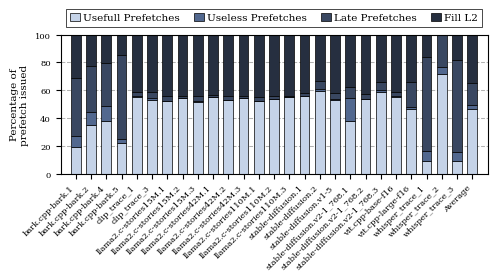

Generate this figure with matplotlib: (Note: this script raises an exception after producing the figure.)
import matplotlib.pyplot as plt
import numpy as np
from matplotlib.ticker import MultipleLocator
import os
import textwrap

# AI/ML Workloads (26 items + Average)
workloads = [
    "bark.cpp-bark.1",
    "bark.cpp-bark.2",
    "bark.cpp-bark.4",
    "bark.cpp-bark.5",
    "clip_trace_1",
    "clip_trace_3",
    "llama2.c-stories15M.1",
    "llama2.c-stories15M.2",
    "llama2.c-stories15M.3",
    "llama2.c-stories42M.1",
    "llama2.c-stories42M.2",
    "llama2.c-stories42M.3",
    "llama2.c-stories110M.1",
    "llama2.c-stories110M.2",
    "llama2.c-stories110M.3",
    "stable-diffusion.1",
    "stable-diffusion.2",
    "stable-diffusion.v1-5",
    "stable-diffusion.v2-1_768.1",
    "stable-diffusion.v2-1_768.2",
    "stable-diffusion.v2-1_768.3",
    "vit.cpp-base-f16",
    "vit.cpp-large-f16",
    "whisper_trace_1",
    "whisper_trace_2",
    "whisper_trace_3",
    "Average"
]

# Raw Data definitions (5-bin)
cat_1_30 = [19.5181501830914,
35.0840308816998,
38.2024857676647,
22.0968877675546,
55.1981632786786,
53.2270839569129,
52.6008358999444,
54.4701326053519,
51.9038627087872,
55.3221051524555,
53.2215255067855,
54.6494824918367,
52.4166336472915,
53.5367050677199,
55.1024140575284,
55.758439813694,
59.3792813634327,
53.2307466616386,
38.2756069006649,
53.9584056950523,
58.9911395480811,
55.1227181115359,
46.5524798457147,
9.37847412655826,
71.9047791996061,
9.07651448625726
]
cat_31_60 = [7.87052052325277,
9.06987391774781,
10.433440212173,
2.85212383844184,
0.381726202177116,
1.09821093033535,
0.0435048820765965,
0.101502116154227,
0.223675572529453,
0.0156402631609107,
0.0240600175345608,
0.0777823845578868,
0.0149180473020756,
0.0241760347073311,
0.020859903986197,
0.0986226550713049,
1.3614601713939,
0.251518570784761,
16.3118773607828,
0.121438132676804,
1.28452726994192,
1.11910031564368,
1.48731235031056,
7.29420406576774,
5.10687925489199,
6.35121945249322
]
cat_61_90 = [41.699233488862,
33.4232600984541,
31.2899710612521,
60.7292579400221,
3.52827915744694,
4.52522031510042,
2.92363767257358,
1.10405580958713,
3.50188151968986,
1.09319203613979,
2.35346474253198,
1.36110369321695,
2.70455277854564,
2.36654766639063,
1.09094718442052,
1.86233281480059,
6.1408714631516,
4.76758088122764,
7.9537673124075,
3.33103648610954,
5.79776950853024,
2.81584951216268,
18.1830397506045,
67.0637567588489,
22.7757533201777,
66.3095460289389
]
cat_91_120 = [30.9120958047939,
22.4228351020984,
20.0741029589102,
14.3217304539814,
40.8918313616973,
41.1494847976514,
44.4320215454054,
44.3243094689068,
44.3705801989935,
43.5690625482438,
44.400949733148,
43.9116314303885,
44.8638955268608,
44.0725712311822,
43.7857788540649,
42.2806047164341,
33.1183870020218,
41.750153886349,
37.4587484261448,
42.5891196861613,
33.9265636734467,
40.9423320606578,
33.7771680533702,
16.2635650488251,
0.212588225324149,
18.2627200323107
]

# Calculate averages dynamically
avg_1_30 = sum(cat_1_30) / len(cat_1_30)
avg_31_60 = sum(cat_31_60) / len(cat_31_60)
avg_61_90 = sum(cat_61_90) / len(cat_61_90)
avg_91_120 = sum(cat_91_120) / len(cat_91_120)


y_data = [
    np.array(cat_1_30 + [avg_1_30]),
    np.array(cat_31_60 + [avg_31_60]),
    np.array(cat_61_90 + [avg_61_90]),
    np.array(cat_91_120 + [avg_91_120])
]


# Figure parameters
scale = 1.5
fig_width_pt = 240.94499
inches_per_pt = 1.0 / 72.27
golden_mean = 0.6
fig_width = fig_width_pt * inches_per_pt * scale

params = {
    'figure.dpi': 300,
    'backend': 'ps',
    'axes.labelsize': 5.0 * scale,
    'font.size': 5.0 * scale,
    'legend.fontsize': 4.0 * scale,
    'xtick.labelsize': 4.0 * scale,
    'ytick.labelsize': 4.0 * scale,
    'text.usetex': False,
    'font.family': 'serif',
    #'font.serif': ['Times', 'Times New Roman', 'Liberation Serif'],
    'patch.linewidth': 0.5,
    'patch.edgecolor': 'black',
    'figure.figsize': [fig_width, fig_width * golden_mean * 0.95],
    'figure.autolayout': True,
    'hatch.linewidth': 0.5,
    'hatch.color': 'black',
    'axes.grid': True,
    'axes.axisbelow': True,
    'axes.grid.axis': 'y',
    'grid.linestyle': '--',
    'grid.linewidth': 0.75,
    'grid.alpha': 0.3,
    'grid.color': 'black',
}
plt.rcParams.update(params)

# Columns labels for legend (without %)
labels = [
    'Usefull Prefetches',
    'Useless Prefetches',
    'Late Prefetches',
    'Fill L2'
]

# Monochromatic colors as requested
mono_colors = [
    '#C5D3E8',  # EMISSARY
    '#52688F',  # ICARUS
    '#394761',  # SWING
    '#262f40'   # Ideal L2
]

# Set spacing to 0.28, and keep bar width strictly at 0.18 (gap = 0.10)
spacing = 0.28
x_indices = np.arange(len(workloads)) * spacing
width = 0.18  # Kept strictly at 0.18

fig, ax = plt.subplots()

bottom = np.zeros(len(workloads))
for i in range(4):
    ax.bar(x_indices, y_data[i], width, bottom=bottom, label=labels[i], color=mono_colors[i], edgecolor='black', linewidth=0.5)
    bottom = bottom + y_data[i]

# Labeling and details with dynamic wrapping
y_label_text = 'Percentage of prefetch issued'
wrapped_y_label = "\n".join(textwrap.wrap(y_label_text, width=20))
ax.set_ylabel(wrapped_y_label)

# No x axis label
ax.set_xlabel(None)

ax.set_xticks(x_indices)
ax.set_xticklabels(workloads, rotation=45, ha='right')

# Set y-axis ticks of 20
ax.yaxis.set_major_locator(MultipleLocator(20))

ax.set_xlim(-spacing, x_indices[-1] + spacing)
ax.set_ylim(0, 100)

# Legend expanded to match exactly the active plot area width, with narrow box and small font size to prevent overlapping
ax.legend(loc='lower left', bbox_to_anchor=(0.0, 1.02, 1.0, 0.1), mode="expand", ncol=5, frameon=True, facecolor='white', edgecolor='black', framealpha=1.0, fancybox=False, handlelength=1.0, handletextpad=0.3, fontsize=5.0 * scale)

sample_dir = "../plots/"
os.makedirs(sample_dir, exist_ok=True)

plt.savefig(os.path.join(sample_dir, 'L1d_mshr_cycle_occupancy_mono_stacked_bar.png'), bbox_inches='tight')
plt.savefig(os.path.join(sample_dir, 'L1d_mshr_cycle_occupancy_mono_stacked_bar.pdf'), bbox_inches='tight')
plt.close()

print("Successfully generated stacked bar sample plot with font size 15.")
